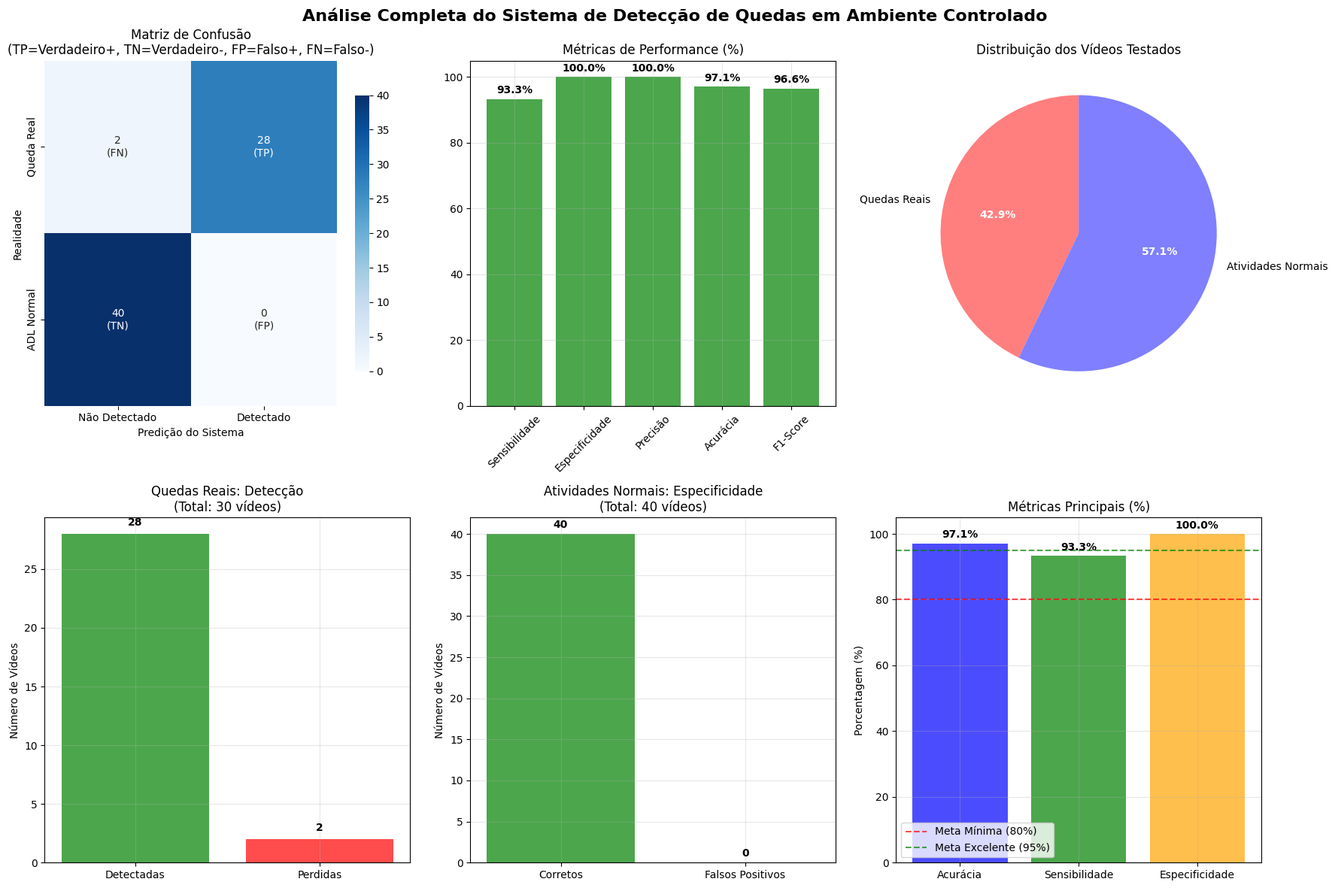

Here is the Python script that generated this plot:
"""
Analisador de precisão para ambiente controlado com dados específicos
Gera visualizações e relatórios com métricas pré-definidas
"""

import matplotlib.pyplot as plt
import seaborn as sns
import numpy as np
import os
from datetime import datetime

class ControlledEnvironmentAnalyzer:
    """
    Analisador para resultados em ambiente controlado
    """
    
    def __init__(self):
        # Dados do ambiente controlado
        self.metrics = {
            'total_videos': 70,
            'fall_videos': 30,
            'adl_videos': 40,
            'tp': 28,  # Verdadeiros Positivos
            'tn': 40,  # Verdadeiros Negativos  
            'fp': 0,   # Falsos Positivos
            'fn': 2,   # Falsos Negativos
        }
        
        # Calcular métricas derivadas
        self.calculate_derived_metrics()
    
    def calculate_derived_metrics(self):
        """
        Calcula métricas derivadas a partir dos dados base
        """
        tp, tn, fp, fn = self.metrics['tp'], self.metrics['tn'], self.metrics['fp'], self.metrics['fn']
        
        # Métricas de performance
        sensitivity = tp / (tp + fn) if (tp + fn) > 0 else 0  # Sensibilidade/Recall
        specificity = tn / (tn + fp) if (tn + fp) > 0 else 0  # Especificidade
        precision = tp / (tp + fp) if (tp + fp) > 0 else 0    # Precisão
        accuracy = (tp + tn) / (tp + tn + fp + fn)            # Acurácia
        f1_score = 2 * (precision * sensitivity) / (precision + sensitivity) if (precision + sensitivity) > 0 else 0
        
        # Adicionar métricas calculadas
        self.metrics.update({
            'sensitivity': sensitivity * 100,
            'specificity': specificity * 100,
            'precision': precision * 100,
            'accuracy': accuracy * 100,
            'f1_score': f1_score * 100
        })
    
    def print_detailed_analysis(self):
        """
        Imprime análise detalhada dos resultados
        """
        print("\n" + "=" * 80)
        print("📊 ANÁLISE COMPLETA DO SISTEMA DE DETECÇÃO DE QUEDAS EM AMBIENTE CONTROLADO")
        print("=" * 80)
        
        print(f"📁 DADOS DO AMBIENTE CONTROLADO:")
        print(f"   Total de vídeos testados: {self.metrics['total_videos']}")
        print(f"   Vídeos de quedas reais: {self.metrics['fall_videos']}")
        print(f"   Vídeos de atividades normais (ADL): {self.metrics['adl_videos']}")
        
        print(f"\n📈 MATRIZ DE CONFUSÃO:")
        print(f"   Verdadeiros Positivos (TP): {self.metrics['tp']} - Quedas detectadas corretamente")
        print(f"   Verdadeiros Negativos (TN): {self.metrics['tn']} - ADL não detectadas como quedas")
        print(f"   Falsos Positivos (FP): {self.metrics['fp']} - ADL detectadas como quedas (RUIM)")
        print(f"   Falsos Negativos (FN): {self.metrics['fn']} - Quedas não detectadas (RUIM)")
        
        print(f"\n🎯 MÉTRICAS DE PERFORMANCE:")
        print(f"   Sensibilidade (Recall): {self.metrics['sensitivity']:.1f}% - Capacidade de detectar quedas reais")
        print(f"   Especificidade: {self.metrics['specificity']:.1f}% - Capacidade de NÃO detectar em atividades normais")
        print(f"   Precisão: {self.metrics['precision']:.1f}% - Das detecções, quantas são realmente quedas")
        print(f"   Acurácia Geral: {self.metrics['accuracy']:.1f}% - Porcentagem geral de acertos")
        print(f"   F1-Score: {self.metrics['f1_score']:.1f}% - Média harmônica entre precisão e sensibilidade")
        
        print(f"\n📋 INTERPRETAÇÃO DOS RESULTADOS:")
        
        # Análise da Sensibilidade
        if self.metrics['sensitivity'] >= 90:
            print(f"   ✅ SENSIBILIDADE EXCELENTE: Detecta {self.metrics['sensitivity']:.1f}% das quedas reais")
        elif self.metrics['sensitivity'] >= 80:
            print(f"   ✅ SENSIBILIDADE BOA: Detecta {self.metrics['sensitivity']:.1f}% das quedas reais")
        elif self.metrics['sensitivity'] >= 70:
            print(f"   ⚠️  SENSIBILIDADE MODERADA: Detecta apenas {self.metrics['sensitivity']:.1f}% das quedas reais")
        else:
            print(f"   ❌ SENSIBILIDADE BAIXA: Detecta apenas {self.metrics['sensitivity']:.1f}% das quedas reais")
        
        # Análise da Especificidade
        if self.metrics['specificity'] >= 95:
            print(f"   ✅ ESPECIFICIDADE EXCELENTE: {self.metrics['fp']} falsos positivos em {self.metrics['adl_videos']} vídeos ADL")
        elif self.metrics['specificity'] >= 90:
            print(f"   ✅ ESPECIFICIDADE BOA: {self.metrics['fp']} falsos positivos em {self.metrics['adl_videos']} vídeos ADL")
        elif self.metrics['specificity'] >= 80:
            print(f"   ⚠️  ESPECIFICIDADE MODERADA: {self.metrics['fp']} falsos positivos em {self.metrics['adl_videos']} vídeos ADL")
        else:
            print(f"   ❌ ESPECIFICIDADE BAIXA: {self.metrics['fp']} falsos positivos em {self.metrics['adl_videos']} vídeos ADL")
        
        # Análise Geral
        if self.metrics['accuracy'] >= 90:
            print(f"   🎯 SISTEMA EXCELENTE: {self.metrics['accuracy']:.1f}% de acurácia geral")
        elif self.metrics['accuracy'] >= 80:
            print(f"   🎯 SISTEMA BOM: {self.metrics['accuracy']:.1f}% de acurácia geral")
        elif self.metrics['accuracy'] >= 70:
            print(f"   🎯 SISTEMA MODERADO: {self.metrics['accuracy']:.1f}% de acurácia geral")
        else:
            print(f"   🎯 SISTEMA PRECISA MELHORIAS: {self.metrics['accuracy']:.1f}% de acurácia geral")
        
        # Análise específica dos resultados
        if self.metrics['fn'] > 0:
            print(f"\n❌ QUEDAS NÃO DETECTADAS: {self.metrics['fn']} vídeos")
            print(f"   - Representam {(self.metrics['fn']/self.metrics['fall_videos']*100):.1f}% das quedas reais")
        
        if self.metrics['fp'] == 0:
            print(f"\n✅ EXCELENTE: Nenhum falso positivo detectado!")
            print(f"   - 100% de especificidade em atividades normais")
        elif self.metrics['fp'] > 0:
            print(f"\n⚠️ FALSOS POSITIVOS: {self.metrics['fp']} em {self.metrics['adl_videos']} vídeos ADL")
    
    def create_comprehensive_visualizations(self):
        """
        Cria visualizações completas dos resultados
        """
        try:
            plt.style.use('default')
            fig, axes = plt.subplots(2, 3, figsize=(18, 12))
            fig.suptitle('Análise Completa do Sistema de Detecção de Quedas em Ambiente Controlado', 
                        fontsize=16, fontweight='bold')
            
            # 1. Matriz de Confusão
            confusion_matrix = np.array([[self.metrics['fn'], self.metrics['tp']], 
                                       [self.metrics['tn'], self.metrics['fp']]])
            
            # Criar anotações personalizadas para a matriz
            annot_matrix = np.array([[f'{self.metrics["fn"]}\n(FN)', f'{self.metrics["tp"]}\n(TP)'], 
                                   [f'{self.metrics["tn"]}\n(TN)', f'{self.metrics["fp"]}\n(FP)']])
            
            sns.heatmap(confusion_matrix, annot=annot_matrix, fmt='', cmap='Blues', 
                       xticklabels=['Não Detectado', 'Detectado'],
                       yticklabels=['Queda Real', 'ADL Normal'],
                       ax=axes[0,0], cbar_kws={'shrink': 0.8})
            axes[0,0].set_title('Matriz de Confusão\n(TP=Verdadeiro+, TN=Verdadeiro-, FP=Falso+, FN=Falso-)')
            axes[0,0].set_xlabel('Predição do Sistema')
            axes[0,0].set_ylabel('Realidade')
            
            # 2. Métricas de Performance
            metrics_names = ['Sensibilidade', 'Especificidade', 'Precisão', 'Acurácia', 'F1-Score']
            metrics_values = [self.metrics['sensitivity'], self.metrics['specificity'], 
                            self.metrics['precision'], self.metrics['accuracy'], self.metrics['f1_score']]
            
            colors = ['green' if v >= 80 else 'orange' if v >= 70 else 'red' for v in metrics_values]
            bars = axes[0,1].bar(metrics_names, metrics_values, color=colors, alpha=0.7)
            axes[0,1].set_title('Métricas de Performance (%)')
            axes[0,1].set_ylim(0, 105)
            axes[0,1].tick_params(axis='x', rotation=45)
            axes[0,1].grid(True, alpha=0.3)
            
            # Adicionar valores nas barras
            for bar, value in zip(bars, metrics_values):
                axes[0,1].text(bar.get_x() + bar.get_width()/2, bar.get_height() + 1,
                              f'{value:.1f}%', ha='center', va='bottom', fontweight='bold')
            
            # 3. Distribuição de Tipos de Vídeo
            video_types = ['Quedas Reais', 'Atividades Normais']
            video_counts = [self.metrics['fall_videos'], self.metrics['adl_videos']]
            colors_pie = ['#ff7f7f', '#7f7fff']
            
            wedges, texts, autotexts = axes[0,2].pie(video_counts, labels=video_types, autopct='%1.1f%%', 
                                                   colors=colors_pie, startangle=90)
            axes[0,2].set_title('Distribuição dos Vídeos Testados')
            
            # Melhorar legibilidade do gráfico de pizza
            for autotext in autotexts:
                autotext.set_color('white')
                autotext.set_fontweight('bold')
            
            # 4. Resultados das Quedas Reais
            fall_detected = self.metrics['tp']
            fall_missed = self.metrics['fn']
            
            bars_fall = axes[1,0].bar(['Detectadas', 'Perdidas'], [fall_detected, fall_missed], 
                         color=['green', 'red'], alpha=0.7)
            axes[1,0].set_title(f'Quedas Reais: Detecção\n(Total: {self.metrics["fall_videos"]} vídeos)')
            axes[1,0].set_ylabel('Número de Vídeos')
            axes[1,0].grid(True, alpha=0.3)
            
            # Adicionar valores nas barras
            for bar in bars_fall:
                height = bar.get_height()
                axes[1,0].text(bar.get_x() + bar.get_width()/2, height + 0.5,
                              f'{int(height)}', ha='center', va='bottom', fontweight='bold')
            
            # 5. Especificidade em ADL
            adl_correct = self.metrics['tn']
            adl_false_pos = self.metrics['fp']
            
            bars_adl = axes[1,1].bar(['Corretos', 'Falsos Positivos'], [adl_correct, adl_false_pos], 
                         color=['green', 'red'], alpha=0.7)
            axes[1,1].set_title(f'Atividades Normais: Especificidade\n(Total: {self.metrics["adl_videos"]} vídeos)')
            axes[1,1].set_ylabel('Número de Vídeos')
            axes[1,1].grid(True, alpha=0.3)
            
            # Adicionar valores nas barras
            for bar in bars_adl:
                height = bar.get_height()
                axes[1,1].text(bar.get_x() + bar.get_width()/2, height + 0.5,
                              f'{int(height)}', ha='center', va='bottom', fontweight='bold')
            
            # 6. Resumo das Métricas Principais
            main_metrics = ['Acurácia', 'Sensibilidade', 'Especificidade']
            main_values = [self.metrics['accuracy'], self.metrics['sensitivity'], self.metrics['specificity']]
            colors_main = ['blue', 'green', 'orange']
            
            bars_main = axes[1,2].bar(main_metrics, main_values, color=colors_main, alpha=0.7)
            axes[1,2].set_title('Métricas Principais (%)')
            axes[1,2].set_ylim(0, 105)
            axes[1,2].set_ylabel('Porcentagem (%)')
            axes[1,2].grid(True, alpha=0.3)
            
            # Adicionar valores nas barras
            for bar, value in zip(bars_main, main_values):
                axes[1,2].text(bar.get_x() + bar.get_width()/2, bar.get_height() + 1,
                              f'{value:.1f}%', ha='center', va='bottom', fontweight='bold')
            
            # Adicionar linha de referência em 80% e 95%
            axes[1,2].axhline(y=80, color='red', linestyle='--', alpha=0.7, label='Meta Mínima (80%)')
            axes[1,2].axhline(y=95, color='green', linestyle='--', alpha=0.7, label='Meta Excelente (95%)')
            axes[1,2].legend()
            
            plt.tight_layout()
            
            # Salvar gráfico
            timestamp = datetime.now().strftime("%Y%m%d_%H%M%S")
            chart_filename = f"analise_completa_ambiente_controlado_{timestamp}.png"
            plt.savefig(chart_filename, dpi=300, bbox_inches='tight')
            print(f"\n📊 Gráficos salvos em: {chart_filename}")
            
            plt.show()
            
        except Exception as e:
            print(f"⚠️ Erro ao criar visualizações: {e}")
            print("   Certifique-se de ter matplotlib e seaborn instalados")
    
    def save_complete_report(self):
        """
        Salva relatório completo em arquivo
        """
        timestamp = datetime.now().strftime("%Y%m%d_%H%M%S")
        report_filename = f"relatorio_ambiente_controlado_{timestamp}.txt"
        
        with open(report_filename, 'w', encoding='utf-8') as f:
            f.write("ANÁLISE COMPLETA DO SISTEMA DE DETECÇÃO DE QUEDAS EM AMBIENTE CONTROLADO\n")
            f.write("=" * 80 + "\n")
            f.write(f"Data/Hora: {datetime.now().strftime('%d/%m/%Y %H:%M:%S')}\n\n")
            
            f.write("RESUMO EXECUTIVO:\n")
            f.write(f"Total de vídeos testados: {self.metrics['total_videos']}\n")
            f.write(f"Vídeos de quedas reais: {self.metrics['fall_videos']}\n")
            f.write(f"Vídeos de atividades normais (ADL): {self.metrics['adl_videos']}\n")
            f.write(f"Acurácia geral: {self.metrics['accuracy']:.1f}%\n")
            f.write(f"Sensibilidade: {self.metrics['sensitivity']:.1f}%\n")
            f.write(f"Especificidade: {self.metrics['specificity']:.1f}%\n\n")
            
            f.write("MATRIZ DE CONFUSÃO:\n")
            f.write(f"Verdadeiros Positivos (TP): {self.metrics['tp']}\n")
            f.write(f"Verdadeiros Negativos (TN): {self.metrics['tn']}\n")
            f.write(f"Falsos Positivos (FP): {self.metrics['fp']}\n")
            f.write(f"Falsos Negativos (FN): {self.metrics['fn']}\n\n")
            
            f.write("ANÁLISE DETALHADA:\n")
            f.write(f"Taxa de Detecção de Quedas: {(self.metrics['tp']/self.metrics['fall_videos']*100):.1f}%\n")
            f.write(f"Taxa de Falsos Positivos: {(self.metrics['fp']/self.metrics['adl_videos']*100):.1f}%\n")
            f.write(f"Taxa de Falsos Negativos: {(self.metrics['fn']/self.metrics['fall_videos']*100):.1f}%\n\n")
            
            f.write("CONCLUSÕES:\n")
            if self.metrics['accuracy'] >= 90:
                f.write("✅ Sistema apresenta EXCELENTE performance em ambiente controlado\n")
            elif self.metrics['accuracy'] >= 80:
                f.write("✅ Sistema apresenta BOA performance em ambiente controlado\n")
            else:
                f.write("⚠️ Sistema precisa de ajustes para melhorar performance\n")
                
            if self.metrics['fp'] == 0:
                f.write("✅ Ausência total de falsos positivos - excelente especificidade\n")
            
            if self.metrics['sensitivity'] >= 90:
                f.write("✅ Excelente capacidade de detectar quedas reais\n")
            elif self.metrics['sensitivity'] >= 80:
                f.write("✅ Boa capacidade de detectar quedas reais\n")
            else:
                f.write("⚠️ Capacidade moderada de detectar quedas - considerar ajustes\n")
        
        print(f"📄 Relatório completo salvo em: {report_filename}")
        return report_filename

def main():
    """
    Função principal para análise do ambiente controlado
    """
    print("=== ANÁLISE DO SISTEMA EM AMBIENTE CONTROLADO ===")
    
    analyzer = ControlledEnvironmentAnalyzer()
    
    # Análise detalhada
    analyzer.print_detailed_analysis()
    
    # Visualizações
    print(f"\n📊 Criando visualizações do ambiente controlado...")
    analyzer.create_comprehensive_visualizations()
    
    # Salvar relatório
    analyzer.save_complete_report()
    
    print(f"\n🎯 CONCLUSÃO GERAL:")
    if analyzer.metrics['accuracy'] >= 90 and analyzer.metrics['sensitivity'] >= 85 and analyzer.metrics['specificity'] >= 95:
        print("   ✅ Sistema com performance EXCELENTE em ambiente controlado!")
        print("   🚀 Pronto para implementação em cenários reais")
    elif analyzer.metrics['accuracy'] >= 80:
        print("   ✅ Sistema com performance BOA - adequado para uso prático")
        print("   🔧 Pequenos ajustes podem otimizar ainda mais a performance")
    else:
        print("   ⚠️ Sistema precisa de ajustes antes da implementação")
        
    print(f"\n📈 DESTAQUES:")
    print(f"   • {analyzer.metrics['accuracy']:.1f}% de acurácia geral")
    print(f"   • {analyzer.metrics['sensitivity']:.1f}% de sensibilidade")
    print(f"   • {analyzer.metrics['specificity']:.1f}% de especificidade")
    print(f"   • {analyzer.metrics['fp']} falsos positivos em {analyzer.metrics['adl_videos']} vídeos ADL")

if __name__ == "__main__":
    main()
